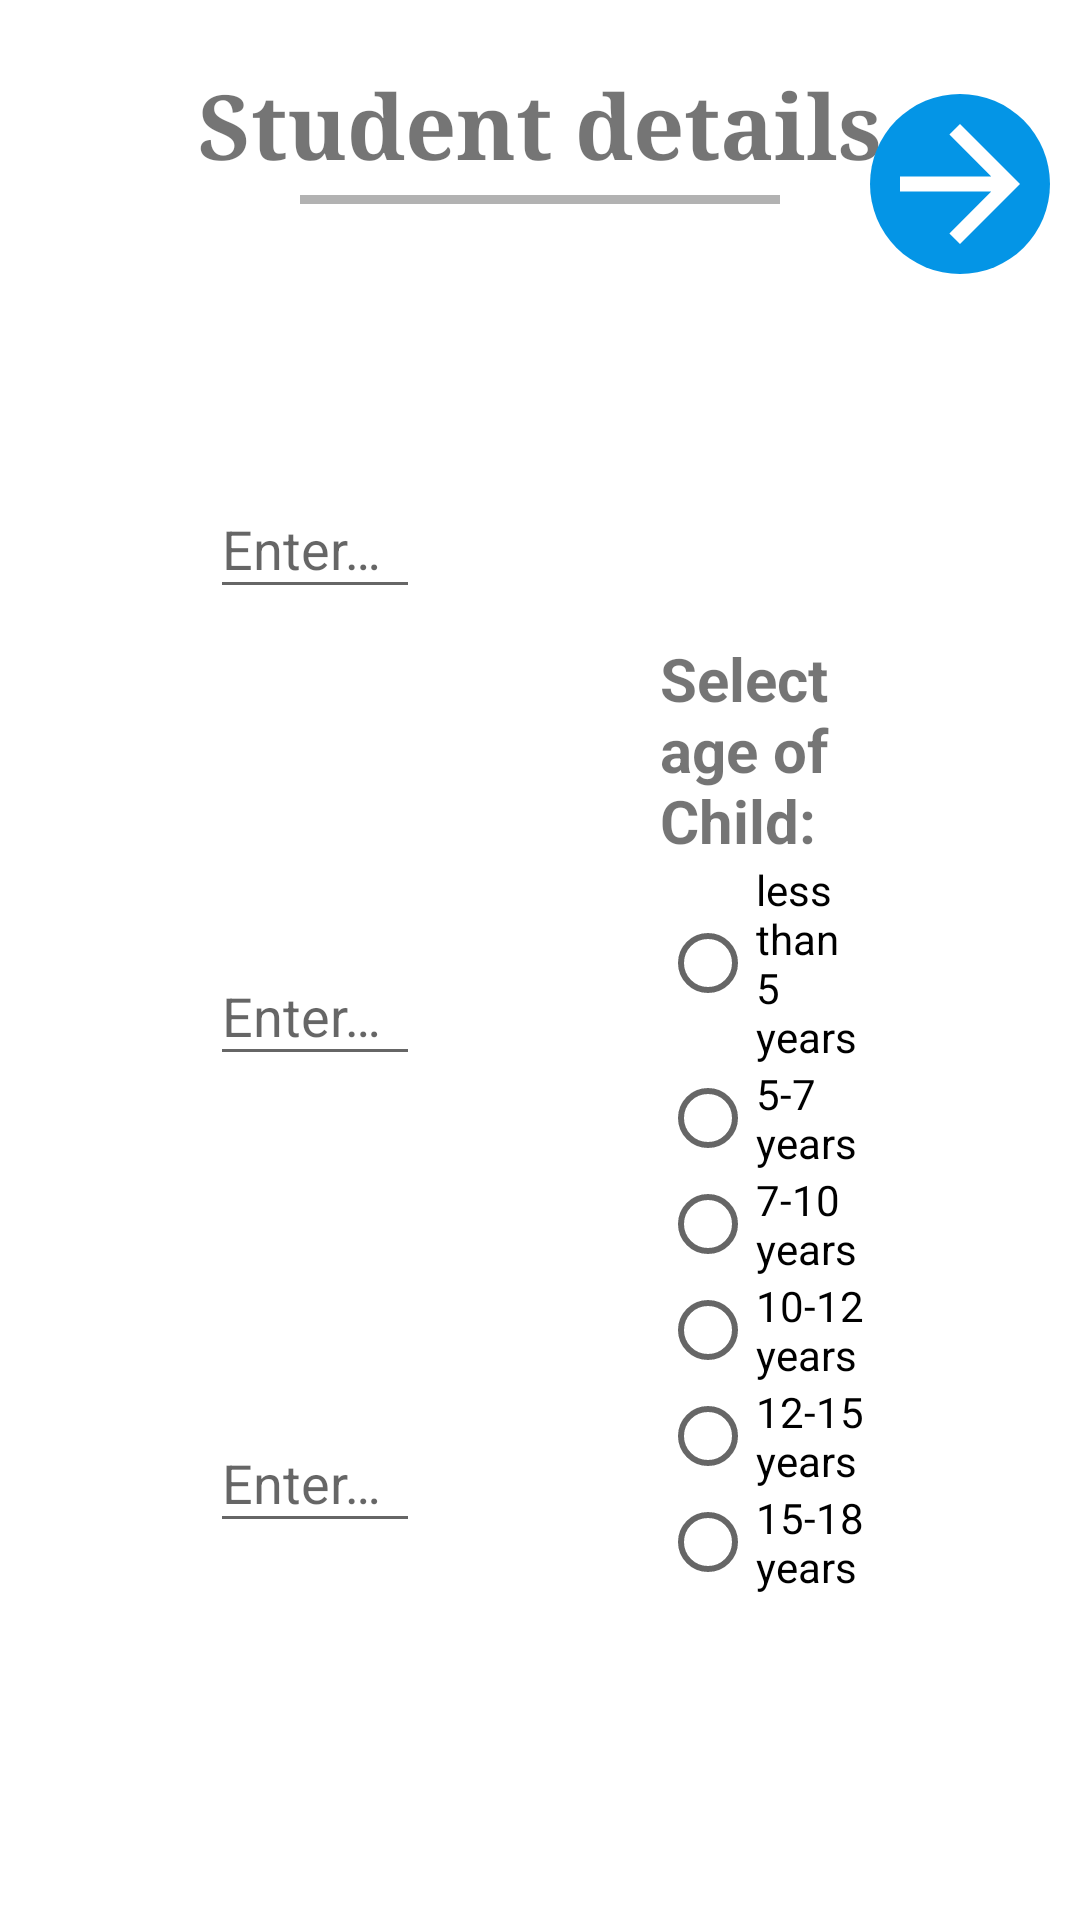

Layout XML and referenced resources for this Android screen:
<!-- AndroidManifest.xml: application theme AppTheme -->
<!-- res/layout/fragment_studentdetails.xml -->
<?xml version="1.0" encoding="utf-8"?>
<LinearLayout xmlns:android="http://schemas.android.com/apk/res/android"
    android:layout_width="match_parent"
    android:layout_height="match_parent"
    android:background="@color/white"
    android:orientation="vertical">

    <RelativeLayout
        android:layout_width="match_parent"
        android:layout_height="0dp"
        android:layout_gravity="center"
        android:layout_weight="2"
        android:gravity="center">

        <TextView
            android:id="@+id/studentdetails"
            android:layout_width="wrap_content"
            android:layout_height="wrap_content"
            android:layout_centerHorizontal="true"
            android:layout_gravity="center"
            android:fontFamily="serif"
            android:text="Student details"
            android:textSize="30sp"
            android:textStyle="bold" />

        <View
            android:id="@+id/greyLineView"
            android:layout_width="match_parent"
            android:layout_height="3dp"
            android:layout_below="@+id/studentdetails"
            android:layout_marginLeft="100dp"
            android:layout_marginRight="100dp"
            android:layout_marginTop="3dp"
            android:alpha=".3"
            android:background="#000000" />


        <ImageButton
            android:id="@+id/nextButton"
            android:layout_width="60dp"
            android:layout_height="60dp"
            android:layout_alignParentRight="true"
            android:layout_marginRight="10dp"
            android:layout_marginTop="10dp"
            android:layout_weight="1"
            android:background="@drawable/ripple_round"
            android:scaleType="fitCenter"
            android:src="@drawable/ic_arrow_forward_black_24dp" />
    </RelativeLayout>


    <LinearLayout
        android:layout_width="match_parent"
        android:layout_height="0dp"
        android:layout_marginHorizontal="50dp"
        android:layout_marginVertical="10dp"
        android:layout_weight="9"
        android:background="@drawable/level_choose_bg"
        android:elevation="5dp"
        android:orientation="horizontal"
        android:padding="20dp">

        <LinearLayout
            android:layout_width="0dp"
            android:layout_height="match_parent"
            android:layout_marginRight="40dp"
            android:layout_weight="1"
            android:orientation="vertical">

            <android.support.design.widget.TextInputLayout
                android:id="@+id/childNameWrapper"
                android:layout_width="match_parent"
                android:layout_height="0dp"
                android:layout_marginBottom="8dp"
                android:layout_marginTop="8dp"
                android:layout_weight="2">

                <EditText
                    android:id="@+id/childName"
                    android:layout_width="match_parent"
                    android:layout_height="wrap_content"
                    android:hint="Enter name of the child here"
                    android:inputType="text"
                    android:singleLine="true"
                    android:textColor="@color/black_transparent" />
            </android.support.design.widget.TextInputLayout>

            <android.support.design.widget.TextInputLayout
                android:id="@+id/fatherNameWrapper"
                android:layout_width="match_parent"
                android:layout_height="0dp"
                android:layout_marginBottom="8dp"
                android:layout_marginTop="8dp"
                android:layout_weight="2">

                <EditText
                    android:id="@+id/fatherName"
                    android:layout_width="match_parent"
                    android:layout_height="wrap_content"
                    android:hint="Enter name of the child's father here"
                    android:inputType="text"
                    android:singleLine="true"
                    android:textColor="@color/black_transparent" />
            </android.support.design.widget.TextInputLayout>

            <android.support.design.widget.TextInputLayout
                android:id="@+id/villageNameWrapper"
                android:layout_width="match_parent"
                android:layout_height="0dp"
                android:layout_marginBottom="8dp"
                android:layout_marginTop="8dp"
                android:layout_weight="2">

                <EditText
                    android:id="@+id/villageName"
                    android:layout_width="match_parent"
                    android:layout_height="wrap_content"
                    android:hint="Enter name of the child's village here"
                    android:inputType="text"
                    android:singleLine="true"
                    android:textColor="@color/black_transparent" />
            </android.support.design.widget.TextInputLayout>
        </LinearLayout>

        <LinearLayout
            android:layout_width="0dp"
            android:layout_height="match_parent"
            android:layout_marginLeft="40dp"
            android:layout_weight="1"
            android:orientation="vertical">

            <Spinner
                android:id="@+id/classChild"
                android:layout_width="match_parent"
                android:layout_height="50dp"
                android:layout_marginTop="10dp"
                android:background="@drawable/gradient_spinner_selectprogram" />

            <TextView
                android:layout_width="match_parent"
                android:layout_height="wrap_content"
                android:layout_marginTop="10dp"
                android:text="Select age of Child:"
                android:textSize="20dp"
                android:textStyle="bold" />

            <ScrollView
                android:layout_width="match_parent"
                android:layout_height="match_parent">

                <RadioGroup
                    android:id="@+id/radiogroup"
                    android:layout_width="match_parent"
                    android:layout_height="wrap_content">

                    <RadioButton
                        android:id="@+id/LTFiveYear"
                        android:layout_width="wrap_content"
                        android:layout_height="wrap_content"
                        android:text="less than 5 years" />

                    <RadioButton
                        android:id="@+id/fiveToSevenYear"
                        android:layout_width="wrap_content"
                        android:layout_height="wrap_content"
                        android:text="5-7 years" />

                    <RadioButton
                        android:id="@+id/sevenToTenYear"
                        android:layout_width="wrap_content"
                        android:layout_height="wrap_content"
                        android:text="7-10 years" />

                    <RadioButton
                        android:id="@+id/tenToTwelveYear"
                        android:layout_width="wrap_content"
                        android:layout_height="wrap_content"
                        android:text="10-12 years" />

                    <RadioButton
                        android:id="@+id/twelweToFifteen"
                        android:layout_width="wrap_content"
                        android:layout_height="wrap_content"
                        android:text="12-15 years" />

                    <RadioButton
                        android:id="@+id/fifteen_eighteen"
                        android:layout_width="wrap_content"
                        android:layout_height="wrap_content"
                        android:text="15-18years" />
                </RadioGroup>
            </ScrollView>
        </LinearLayout>
    </LinearLayout>
</LinearLayout>
<!-- resources referenced by this layout -->
<resources>
  <color name="black_transparent">#9b0e0e0e</color>
  <color name="white">#ffffff</color>
  <!-- drawable ic_arrow_forward_black_24dp (drawable) -->
  <vector android:height="100dp" android:tint="#FFFFFF"
      android:viewportHeight="24.0" android:viewportWidth="24.0"
      android:width="100dp" xmlns:android="http://schemas.android.com/apk/res/android">
      <path android:fillColor="#FF000000" android:pathData="M12,4l-1.41,1.41L16.17,11H4v2h12.17l-5.58,5.59L12,20l8,-8z"/>
  </vector>
  <!-- drawable ripple_round (drawable) -->
  <?xml version="1.0" encoding="utf-8"?>
  <ripple xmlns:android="http://schemas.android.com/apk/res/android"
      xmlns:tools="http://schemas.android.com/tools"
      android:color="@color/loginSubmitColor"
      tools:ignore="NewApi">
      <item>
          <shape android:shape="oval">
              <solid android:color="@color/loginSubmitColorLight" />
          </shape>
      </item>
  </ripple>
  <style name="AppTheme" parent="Theme.AppCompat.Light.NoActionBar">
          
          <item name="colorPrimary">@color/colorPrimary</item>
          <item name="colorPrimaryDark">@color/colorPrimaryDark</item>
          <item name="colorAccent">@color/colorAccent</item>
      </style>
  <color name="loginSubmitColor">#0478B8</color>
  <color name="loginSubmitColorLight">#0495e6</color>
  <color name="colorPrimary">#3F51B5</color>
  <color name="colorPrimaryDark">#303F9F</color>
  <color name="colorAccent">#FF4081</color>
</resources>
